Labelled photos from "CNN_cropfield", an image-classification folder in LinhVu1027/DeepLearning-BasicImageClassification-Numpy-Tensorflow. The possible labels are: lua co de, lua nga, lua tot.

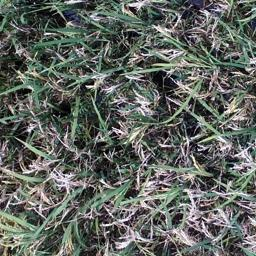
Label: lua co de

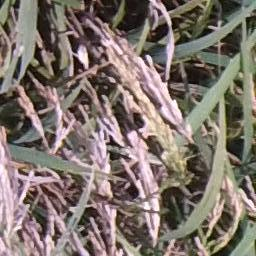
Label: lua co de

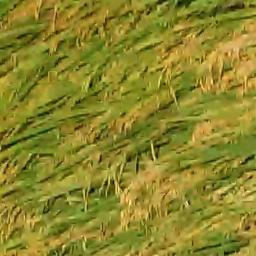
Label: lua nga

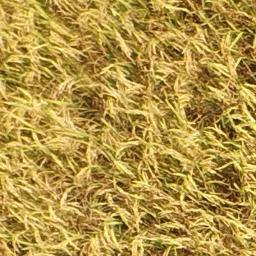
Label: lua tot

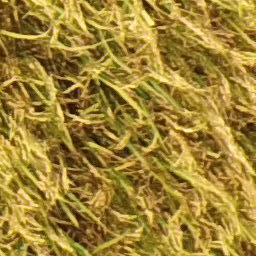
Label: lua tot

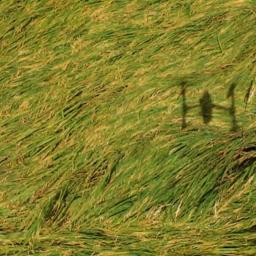
Label: lua nga
